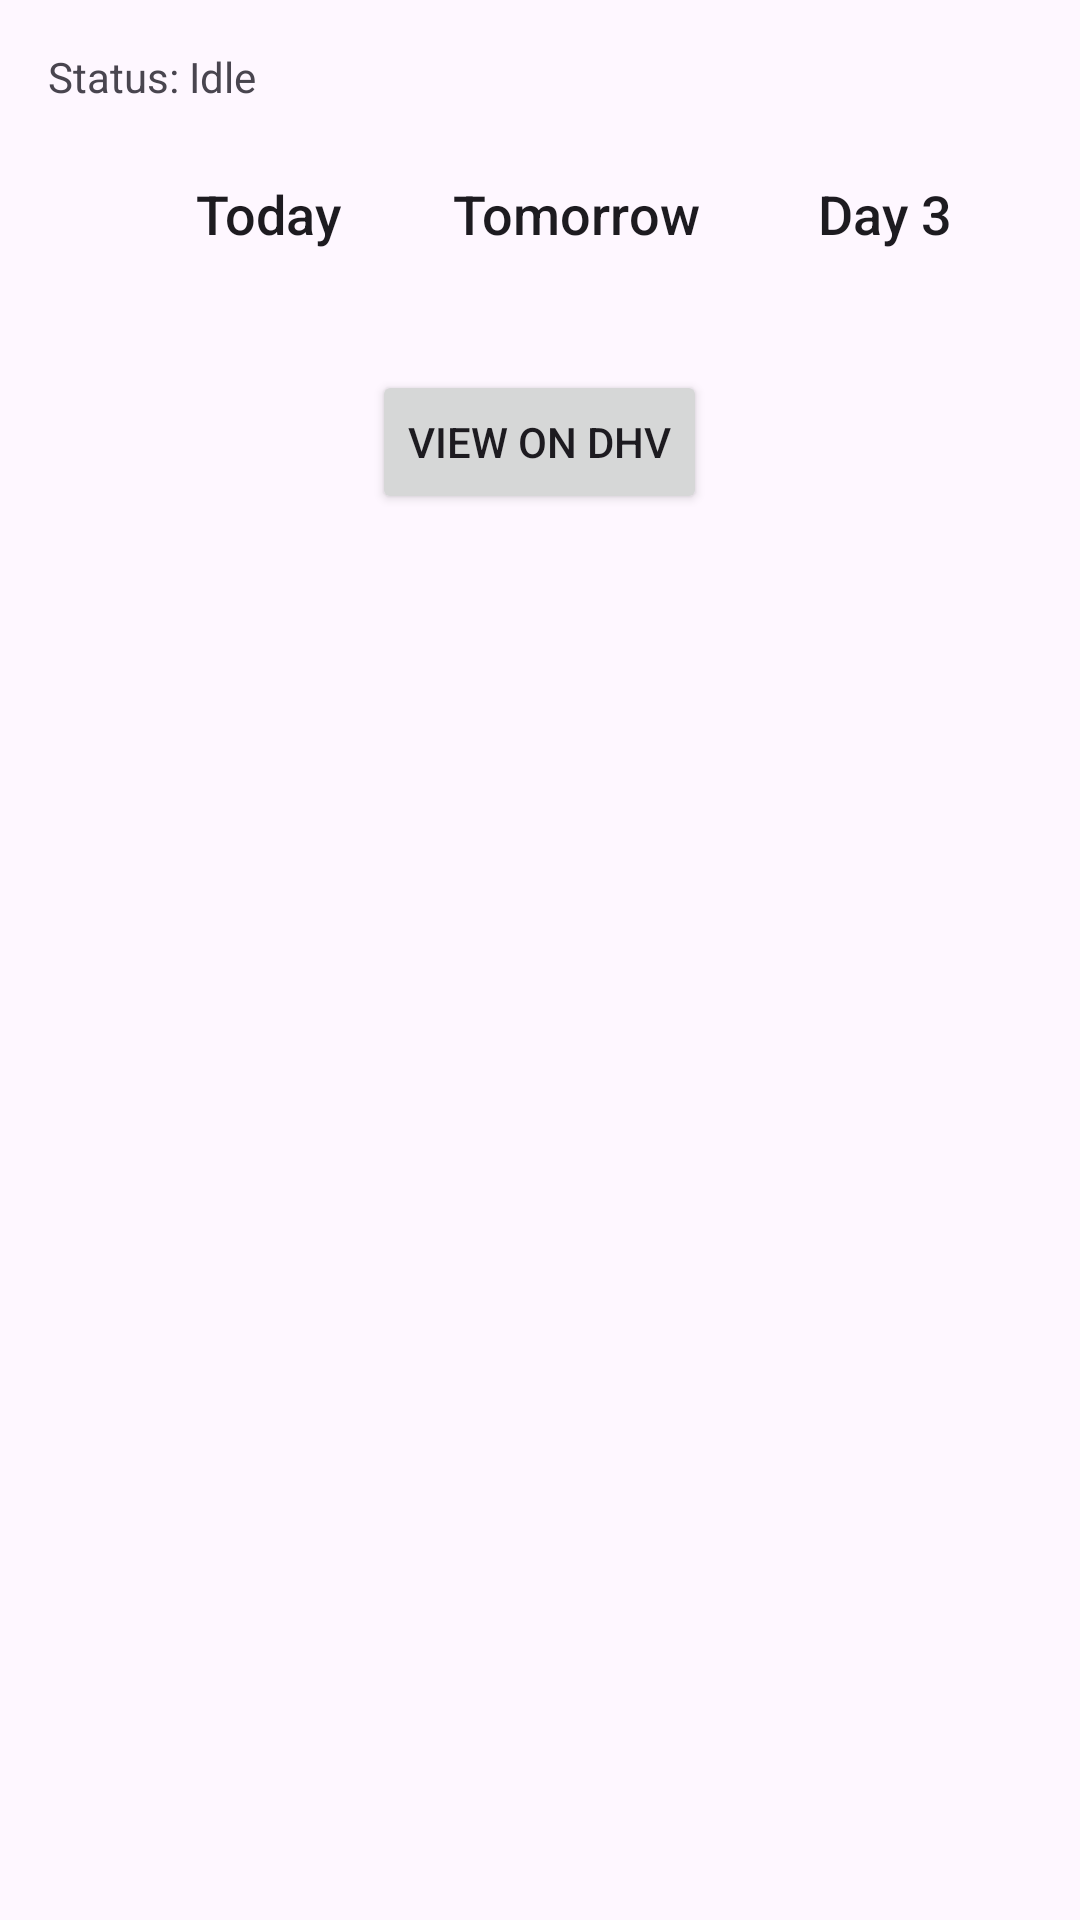

Layout XML and referenced resources for this Android screen:
<!-- AndroidManifest.xml: application theme Theme.App.DayNight -->
<!-- res/layout/activity_main.xml -->
<?xml version="1.0" encoding="utf-8"?>
<ScrollView xmlns:android="http://schemas.android.com/apk/res/android"
    android:layout_width="match_parent"
    android:layout_height="match_parent"
    android:background="?attr/colorSurface"
    android:padding="16dp">

    <LinearLayout
        android:layout_width="match_parent"
        android:layout_height="wrap_content"
        android:orientation="vertical">

        <TextView
            android:id="@+id/status_text"
            android:layout_width="match_parent"
            android:layout_height="wrap_content"
            android:text="Status: Idle"
            android:textAppearance="@android:style/TextAppearance.DeviceDefault.Small"
            android:textColor="?attr/colorOnSurfaceVariant"
            android:paddingBottom="24dp"/>

        
        <LinearLayout
            android:layout_width="match_parent"
            android:layout_height="wrap_content"
            android:orientation="horizontal"
            android:paddingBottom="8dp">

            <TextView
                android:layout_width="24dp"
                android:layout_height="wrap_content" />

            <LinearLayout
                android:layout_width="0dp"
                android:layout_height="wrap_content"
                android:layout_weight="1"
                android:orientation="horizontal">

                <TextView
                    android:id="@+id/header_day1"
                    android:layout_width="0dp"
                    android:layout_height="wrap_content"
                    android:layout_weight="1"
                    android:text="Today"
                    android:gravity="center"
                    android:textAppearance="@android:style/TextAppearance.DeviceDefault.Medium"
                    android:textColor="?attr/colorOnSurface"
                    android:layout_marginEnd="4dp"/>

                <TextView
                    android:id="@+id/header_day2"
                    android:layout_width="0dp"
                    android:layout_height="wrap_content"
                    android:layout_weight="1"
                    android:text="Tomorrow"
                    android:gravity="center"
                    android:textAppearance="@android:style/TextAppearance.DeviceDefault.Medium"
                    android:textColor="?attr/colorOnSurface"
                    android:layout_marginEnd="4dp"/>

                <TextView
                    android:id="@+id/header_day3"
                    android:layout_width="0dp"
                    android:layout_height="wrap_content"
                    android:layout_weight="1"
                    android:text="Day 3"
                    android:gravity="center"
                    android:textAppearance="@android:style/TextAppearance.DeviceDefault.Medium"
                    android:textColor="?attr/colorOnSurface"/>
            </LinearLayout>
        </LinearLayout>

        
        <LinearLayout
            android:id="@+id/weather_list_container"
            android:layout_width="match_parent"
            android:layout_height="wrap_content"
            android:orientation="vertical" />
            
        <Button
            android:id="@+id/open_browser_button"
            android:layout_width="wrap_content"
            android:layout_height="wrap_content"
            android:text="View on DHV"
            android:layout_gravity="center_horizontal"
            android:layout_marginTop="32dp"/>

    </LinearLayout>
</ScrollView>
<!-- resources referenced by this layout -->
<resources>
  <style name="Theme.App.DayNight" parent="Theme.Material3.DayNight.NoActionBar">
          
          <item name="colorPrimary">@color/widget_header_text</item>
      </style>
  <color name="widget_header_text">#1565C0</color>
</resources>
